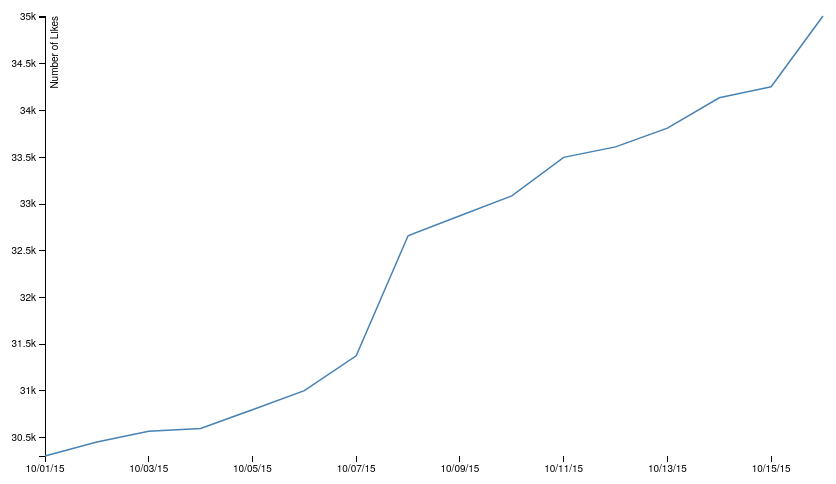
D3 v3 page, settled after 360 driven frames (6 s of simulated time); the page loaded 1 data file(s).



    var margin = { top: 30, right: 132, bottom: 30, left: 50 },
        width = 960 - margin.left - margin.right,
        height = 500 - margin.top - margin.bottom;

    var parseDate = d3.time.format("%m/%e/%Y").parse,
        bisectDate = d3.bisector(function(d) { return d.date; }).left,
        formatValue = d3.format(","),
        dateFormatter = d3.time.format("%m/%d/%y");

    var x = d3.time.scale()
            .range([0, width]);

    var y = d3.scale.linear()
            .range([height, 0]);

    var xAxis = d3.svg.axis()
        .scale(x)
        .orient("bottom")
        .tickFormat(dateFormatter);

    var yAxis = d3.svg.axis()
        .scale(y)
        .orient("left")
        .tickFormat(d3.format("s"))

    var line = d3.svg.line()
        .x(function(d) { return x(d.date); })
        .y(function(d) { return y(d.likes); });

    var svg = d3.select("#line_chart_container").append("svg")
        .attr("width", width + margin.left + margin.right)
        .attr("height", height + margin.top + margin.bottom)
        .append("g")
        .attr("transform", "translate(" + margin.left + "," + margin.top + ")");

    var tooltip = d3.select("#line_chart_container").append("div")
        .attr("class", "tooltip")
        .style("display", "none");

    d3.tsv("data.tsv", function(error, data) {
        if (error) throw error;

        data.forEach(function(d) {
            d.date = parseDate(d.date);
            d.likes = +d.likes;
        });

        data.sort(function(a, b) {
            return a.date - b.date;
        });

        x.domain([data[0].date, data[data.length - 1].date]);
        y.domain(d3.extent(data, function(d) { return d.likes; }));

        svg.append("g")
            .attr("class", "x axis")
            .attr("transform", "translate(0," + height + ")")
            .call(xAxis);

        svg.append("g")
            .attr("class", "y axis")
            .call(yAxis)
            .append("text")
            .attr("transform", "rotate(-90)")
            .attr("y", 6)
            .attr("dy", ".71em")
            .style("text-anchor", "end")
            .text("Number of Likes");

        svg.append("path")
            .datum(data)
            .attr("class", "line")
            .attr("d", line);

        var focus = svg.append("g")
            .attr("class", "focus")
            .style("display", "none");

        focus.append("circle")
            .attr("r", 5);

        var tooltipDate = tooltip.append("div")
            .attr("class", "tooltip-date");

        var tooltipLikes = tooltip.append("div");
        tooltipLikes.append("span")
            .attr("class", "tooltip-title")
            .text("Likes: ");

        var tooltipLikesValue = tooltipLikes.append("span")
            .attr("class", "tooltip-likes");

        svg.append("rect")
            .attr("class", "overlay")
            .attr("width", width)
            .attr("height", height)
            .on("mouseover", function() { focus.style("display", null); tooltip.style("display", null);  })
            .on("mouseout", function() { focus.style("display", "none"); tooltip.style("display", "none"); })
            .on("mousemove", mousemove);

        function mousemove() {
            var x0 = x.invert(d3.mouse(this)[0]),
                i = bisectDate(data, x0, 1),
                d0 = data[i - 1],
                d1 = data[i],
                d = x0 - d0.date > d1.date - x0 ? d1 : d0;
            focus.attr("transform", "translate(" + x(d.date) + "," + y(d.likes) + ")");
            tooltip.attr("style", "left:" + (x(d.date) + 64) + "px;top:" + y(d.likes) + "px;");
            tooltip.select(".tooltip-date").text(dateFormatter(d.date));
            tooltip.select(".tooltip-likes").text(formatValue(d.likes));
        }
    });



### data: data.tsv
date	likes
10/1/2015	30303
10/2/2015	30452
10/3/2015	30568
10/4/2015	30598
10/5/2015	30798
10/6/2015	31002
10/7/2015	31376
10/8/2015	32661
10/9/2015	32875
10/10/2015	33088
10/11/2015	33500
10/12/2015	33612
10/13/2015	33813
10/14/2015	34138
10/15/2015	34256
10/16/2015	35013